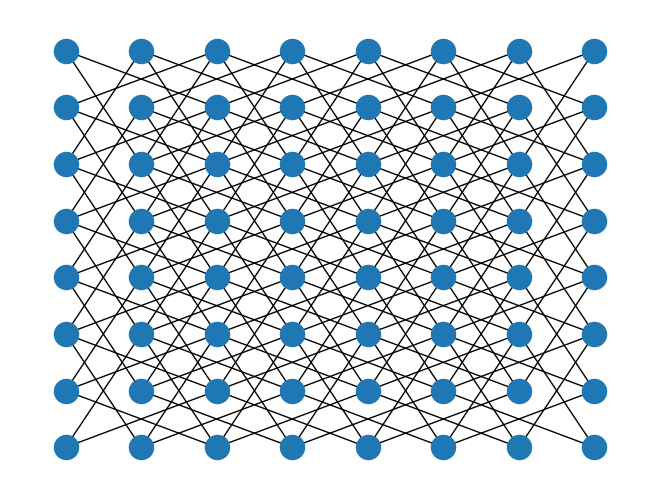
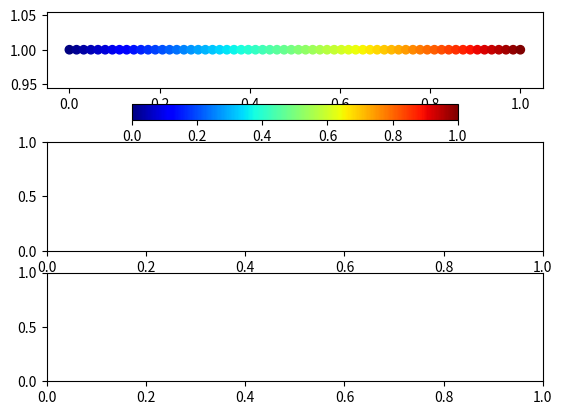
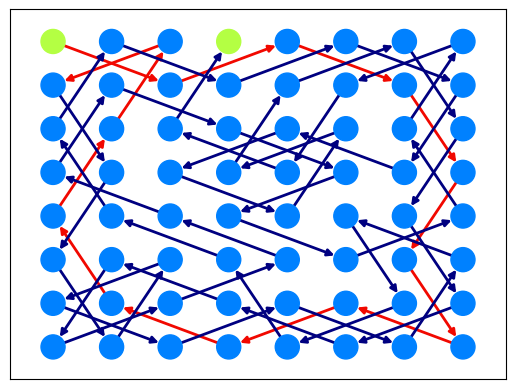

These charts were generated, in order, by the following Python code:
# %%
import matplotlib.pyplot as plt
from matplotlib import colormaps as cm
import networkx as nx
directed_graph=False
G = nx.Graph()
if directed_graph:
  G=nx.DiGraph()
dim_1=8
dim_2=dim_1
num=dim_1*dim_2
def index(i,j,dim_1):
  idx=1+j*dim_1+i
  return idx
def index_to_vertex(idx):
  return (idx,((idx-1)%dim_1,(idx-1)//dim_1))
def vertex_inst(i,j,dim_1):
  return (index(i,j,dim_1),(i,j))
for i in range(dim_1):
  for j in range(dim_2):
    G.add_nodes_from([(index(i,j,dim_1),(i,j))])
def Add_edge(graph,vertex_pair_list,undirected):
  for vertex_pair in vertex_pair_list:
    graph.add_edge(vertex_pair[0],vertex_pair[1])
    if undirected:
      graph.add_edge(vertex_pair[1],vertex_pair[0])
# https://stackoverflow.com/a/11869360/21294350
f1=lambda x,y: (x,y)
f2=lambda x,y: (x,-y)
offset_pair_list=[f(i,j) for i,j in [(1,2),(2,1)] for f in [f1,f2]]
edge_undirected=True
for i in range(dim_1):
  for j in range(dim_2):
    start_vertex=vertex_inst(i,j,dim_1)
    end_vertex={}
    for offset_pair in offset_pair_list:
      (x_off,y_off)=offset_pair
      # Here I don't combine related if although it will be more efficient to have less duplicate similar codes. 
      end_x=i+x_off
      end_y=j+y_off
      if end_x<dim_1 and end_x>=0:
        if end_y<dim_2 and end_y>=0:
          end_vertex=vertex_inst(end_x,end_y,dim_1)
          Add_edge(G,[(start_vertex,end_vertex)],edge_undirected)

# https://stackoverflow.com/a/62161953/21294350
pos = {node:node[1] for node in G.nodes()}
nx.draw(G, pos)
plt.show()

# %%
"""
https://stackoverflow.com/a/58289410/21294350
Here I only temporarily check the colormap, so "import" is not reordered to the beginning.
"""
import numpy as np
fig, (ax1, ax2, ax3) = plt.subplots(3)
x=np.linspace(0,1,64)
sc = ax1.scatter(x,np.ones_like(x), c=x, cmap=cm.get_cmap("jet"))
fig.colorbar(sc, ax=ax1, orientation="horizontal")
plt.show()
plt.figure()

# %%
directed_graph=True
# https://stackoverflow.com/a/31120652/21294350
def candidate_list(adj_mat,vertex_idx,graph):
  orig_list = (adj_mat[:,[vertex_idx]]==1).nonzero()[0]
  return [neighbor_vertex for neighbor_vertex in orig_list 
          if graph.nodes[index_to_vertex(neighbor_vertex+1)]["accessed"]==False]
def degree(vertex_mat_idx,adj_mat,graph):
  return len(candidate_list(adj_mat,vertex_mat_idx,graph))
# not use it due to "Changing the sparsity structure of a csr_matrix is expensive. lil_matrix is more efficient."
def remove_vertex_from_adj_mat(adj_mat,target_vertex_idx):
  adj_mat[:,target_vertex_idx]=0
  adj_mat[target_vertex_idx,:]=0

import copy
hamilton_circuit=nx.Graph()
if directed_graph:
  hamilton_circuit=nx.DiGraph()
hamilton_circuit.nodes=copy.deepcopy(G.nodes)

# start_vertex=vertex(0,0,dim_1)
# next_vertex=vertex(1,2,dim_1)
start_vertex=vertex_inst(0,dim_1-1,dim_1)
next_vertex=vertex_inst(2,dim_1-2,dim_1)
previous_vertex=()

hamilton_circuit_undirected=False
Add_edge(hamilton_circuit,[(start_vertex,next_vertex)],hamilton_circuit_undirected)
adj_mat=nx.adjacency_matrix(G)
for vertex in G.nodes:
  # https://networkx.org/documentation/stable/reference/classes/generated/networkx.Graph.nodes.html
  hamilton_circuit.nodes[vertex]["accessed"] = False
for vertex in [start_vertex,next_vertex]:
  hamilton_circuit.nodes[vertex]["accessed"] = True

def add_vertex(next_vertex,x,y,hamilton_circuit):
  previous_vertex=next_vertex
  # See this https://nedbatchelder.com/text/names.html from https://stackoverflow.com/questions/575196/why-can-a-function-modify-some-arguments-as-perceived-by-the-caller-but-not-oth#comment88016253_575196
  # Here one new tuple is created and assigned to the local similar to `a_list = a_list + [val, val]`, so next_vertex won't influence the global next_vertex
  # But `hamilton_circuit.add_edge` will change `hamilton_circuit` in place, so it will work (similar to `a_list.append(4)`).
  next_vertex=vertex_inst(x,y,dim_1)
  Add_edge(hamilton_circuit,[(previous_vertex,next_vertex)],hamilton_circuit_undirected)
  hamilton_circuit.nodes[next_vertex]["accessed"] = True
  return next_vertex,hamilton_circuit
more_stricted=True
if more_stricted:
  # notice whether same id for the function parameter and passed-in variable is not always the same case
  # https://stackoverflow.com/questions/59877044/why-do-variables-have-same-id-when-they-are-passed-by-value-in-python#comment105883903_59877044
  next_vertex,hamilton_circuit=add_vertex(next_vertex,2*2,dim_1-1,hamilton_circuit)

next_vertex_idx=next_vertex[0]-1

edge_color_bool=True
edge_color_end_vertex=vertex_inst(0,dim_2-2,dim_1)
edge_color_map={}

# https://stackoverflow.com/a/20133763/21294350
# check map value https://stackoverflow.com/a/58289410/21294350
val_map={start_vertex:0.57}
while next_vertex!=start_vertex:
  candidate_vertex_list=candidate_list(adj_mat,next_vertex_idx,hamilton_circuit)
  if len(candidate_vertex_list)!=0:
    # > move to a square connected to the fewest number of unused squares
    min_degree=degree(candidate_vertex_list[0],adj_mat,hamilton_circuit)
    target_vertex_idx=candidate_vertex_list[0]
    for vertex_idx in candidate_vertex_list[1:]:
      if degree(vertex_idx,adj_mat,hamilton_circuit)<min_degree:
        min_degree=degree(vertex_idx,adj_mat,hamilton_circuit)
        target_vertex_idx=vertex_idx
    previous_vertex=copy.deepcopy(next_vertex)
    next_vertex=index_to_vertex(target_vertex_idx+1)
    hamilton_circuit.nodes[next_vertex]["accessed"] = True
    Add_edge(hamilton_circuit,[(previous_vertex,next_vertex)],hamilton_circuit_undirected)
    if edge_color_bool and next_vertex==edge_color_end_vertex:
      for edge in hamilton_circuit.edges:
        edge_color_map[edge]=0.9
    next_vertex_idx=next_vertex[0]-1
  else:
    val_map[next_vertex]=0.57
    break
access_vertex_num=sum([hamilton_circuit.nodes[vertex]["accessed"] == True for vertex in hamilton_circuit.nodes])

for node in hamilton_circuit.nodes():
  if node not in hamilton_circuit:
    val_map[node]=0.72

col_values = [val_map.get(node, 0.25) for node in hamilton_circuit.nodes()]
edge_col_values = [edge_color_map.get(edge, 0) for edge in hamilton_circuit.edges]

"""
https://stackoverflow.com/a/58289410/21294350
Here I only temporarily check the colormap, so "import" is not reordered to the beginning.
"""
# import numpy as np
# fig, (ax1, ax2, ax3) = plt.subplots(3)
# x=np.linspace(0,1,64)
# sc = ax1.scatter(x,np.ones_like(x), c=x, cmap=cm.get_cmap("jet"))
# fig.colorbar(sc, ax=ax1, orientation="horizontal")
# plt.show()
# plt.figure()

if access_vertex_num!=len(hamilton_circuit.nodes):
  # By this https://qr.ae/pKqM5Y the program may fail sometimes, and 
  # https://stackoverflow.com/a/8414849/21294350 which indicates that the improved version still doesn't ensure the solution always.
  print(f"err {access_vertex_num}")
# https://stackoverflow.com/a/62161953/21294350
pos = {node:node[1] for node in hamilton_circuit.nodes()}
print(col_values)
# 1. https://stackoverflow.com/a/32440460/21294350 here must use [vmin,vmax] to set the range to avoid auto setting by nx
# > networkx's interface to maptlotlib will do it for you
# 2. We can also use the directed graph to show the path, but since the original graph is undirected, so I don't do this.
nx.draw_networkx(hamilton_circuit, pos,
                 cmap=cm.get_cmap('jet'),
                 node_color = col_values,
                 with_labels=False,
                 vmin=0,vmax=1,
                 nodelist=G.nodes,
                #  edge parameter
                 edge_color=edge_col_values,
                 edge_cmap=cm.get_cmap('jet'),
                 width=2.0,
                 edge_vmin=0.0,edge_vmax=1.0,
                 arrows=directed_graph)
plt.show()

# %%
